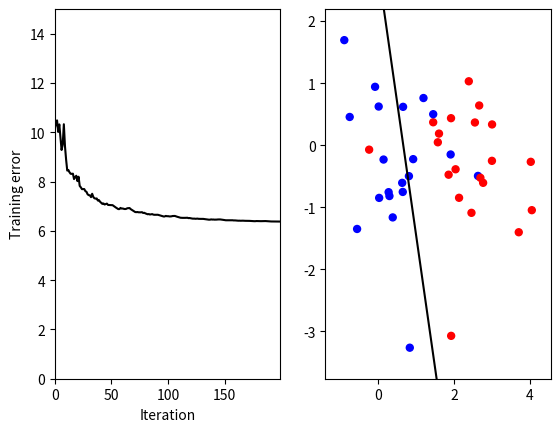

This chart was generated by the following Python code:
%matplotlib notebook
import numpy as np
import matplotlib.pyplot as plt

def sigmoid(x):
    return 1 / (1 + np.exp(-x))

def gen_data(m):
    """Generate m random data points from each of two diferent normal 
    distributions with unit variance, for a total of 2*m points.
    
    Parameters
    ----------
    m : int
        Number of points per class
        
    Returns
    -------
    x, y : numpy arrays
        x is a float array with shape (m, 2)
        y is a binary array with shape (m,)
    
    """
    sigma = np.eye(2)
    mu = np.array([[0, 2], [0, 0]])
    mvrandn = np.random.multivariate_normal
    x = np.concatenate([mvrandn(mu[:, 0], sigma, m), mvrandn(mu[:, 1], sigma, m)], axis=0)
    y = np.concatenate([np.zeros(m), np.ones(m)], axis=0)
    idx = np.arange(2 * m)
    np.random.shuffle(idx)
    x = x[idx]
    y = y[idx]
    return x, y

def set_limits(axis, x):
    """Set the axis limits, based on the min and max of the points.
    
    Parameters
    ----------
    axis : matplotlib axis object
    x : array with shape (m, 2)
    
    """
    axis.set_xlim(x[:, 0].min() - 0.5, x[:, 0].max() + 0.5)
    axis.set_ylim(x[:, 1].min() - 0.5, x[:, 1].max() + 0.5)

def init_plot(x, y, boundary, loops):
    """Initialize the plot with two subplots: one for the training
    error, and one for the decision boundary. Returns a function
    that can be called with new errors and boundary to update the
    plot.
    
    Parameters
    ----------
    x : numpy array with shape (m, 2)
        The input data points
    y : numpy array with shape (m,)
        The true labels of the data
    boundary : numpy array with shape (2, 2)
        Essentially, [[xmin, ymin], [xmax, ymax]]
        
    Returns
    -------
    update_plot : function
        This function takes two arguments, the array of errors and
        the boundary, and updates the error plot with the new errors
        and the boundary on the data plot.
    
    """
    plt.close('all')
    fig, (ax1, ax2) = plt.subplots(1, 2)
    
    error_line, = ax1.plot([0], [0], 'k-')
    ax1.set_xlim(0, (loops * y.size) - 1)
    ax1.set_ylim(0, 15)
    ax1.set_xlabel("Iteration")
    ax1.set_ylabel("Training error")
    
    colors = np.empty((y.size, 3))
    colors[y == 0] = [0, 0, 1]
    colors[y == 1] = [1, 0, 0]
    ax2.scatter(x[:, 0], x[:, 1], c=colors, s=25)
    normal_line, = ax2.plot(boundary[0, 0], boundary[0, 1], 'k-', linewidth=1.5)

    set_limits(ax2, x)
    
    plt.draw()
    plt.show()
    
    def update_plot(errors, boundary):
        error_line.set_xdata(np.arange(errors.size))
        error_line.set_ydata(errors)
        normal_line.set_xdata(boundary[:, 0])
        normal_line.set_ydata(boundary[:, 1])
        set_limits(ax2, x)
        plt.draw()
        
    return update_plot

def calc_normal(normal, weights):
    """Calculate the normal vector and decision boundary.
    
    Parameters
    ----------
    normal : numpy array with shape (2,)
        The normal vector to the decision boundary
    weights : numpy array with shape (3,)
        Weights of the perceptron
        
    Returns
    -------
    new_normal, boundary : numpy arrays
        The new_normal array is the updated normal vector. The
        boundary array is [[xmin, ymin], [xmax, ymax]] of the
        boundary between the points.
    
    """
    new_normal = normal - (np.dot(weights[:2], normal) / np.dot(weights[:2], weights[:2])) * weights[:2]
    new_normal = new_normal / np.dot(new_normal, new_normal)
    offset = -weights[2] * weights[:2] / np.dot(weights[:2], weights[:2])
    normmult = np.array([-1000, 1000])
    boundary = (new_normal[None] * normmult[:, None]) + offset[None]
    return new_normal, boundary

def demo(m=20, alpha=0.5, loops=10):
    """Run a demo of training a perceptron.
    
    Parameters
    ----------
    m : int
        Number of datapoints per class
    alpha : float
        Initial learning rate
    loops : int
        Number of times to go through the data
        
    """
    # generate some random data
    x, y = gen_data(m)
        
    # initialize helper variables
    X = np.concatenate([x, np.ones((2 * m, 1))], axis=1)
    errors = np.empty(loops * y.size)

    # set up our initial weights and normal vectors
    w = np.array([0, 0.2, 0])
    normal, boundary = calc_normal(np.random.randn(2), w)

    # initialize the plot
    update_plot = init_plot(x, y, boundary, loops)

    for i in range(loops):
        # update the learning rate
        alpha = alpha * 0.5

        for j in range(y.size):
            # number of iterations so far
            k = i * y.size + j
            
            # compute the output of the perceptron and the error to the true labels
            output = sigmoid(np.dot(w, X.T))
            errors[k] = ((y - output) ** 2).sum()
            
            # update our weights and recalculate the normal vector
            w += alpha * (y[j] - output[j]) * output[j] * (1 - output[j]) * X[j]
            normal, boundary = calc_normal(normal, w)

            # update the plot
            update_plot(errors[:k], boundary)

demo(loops=5)